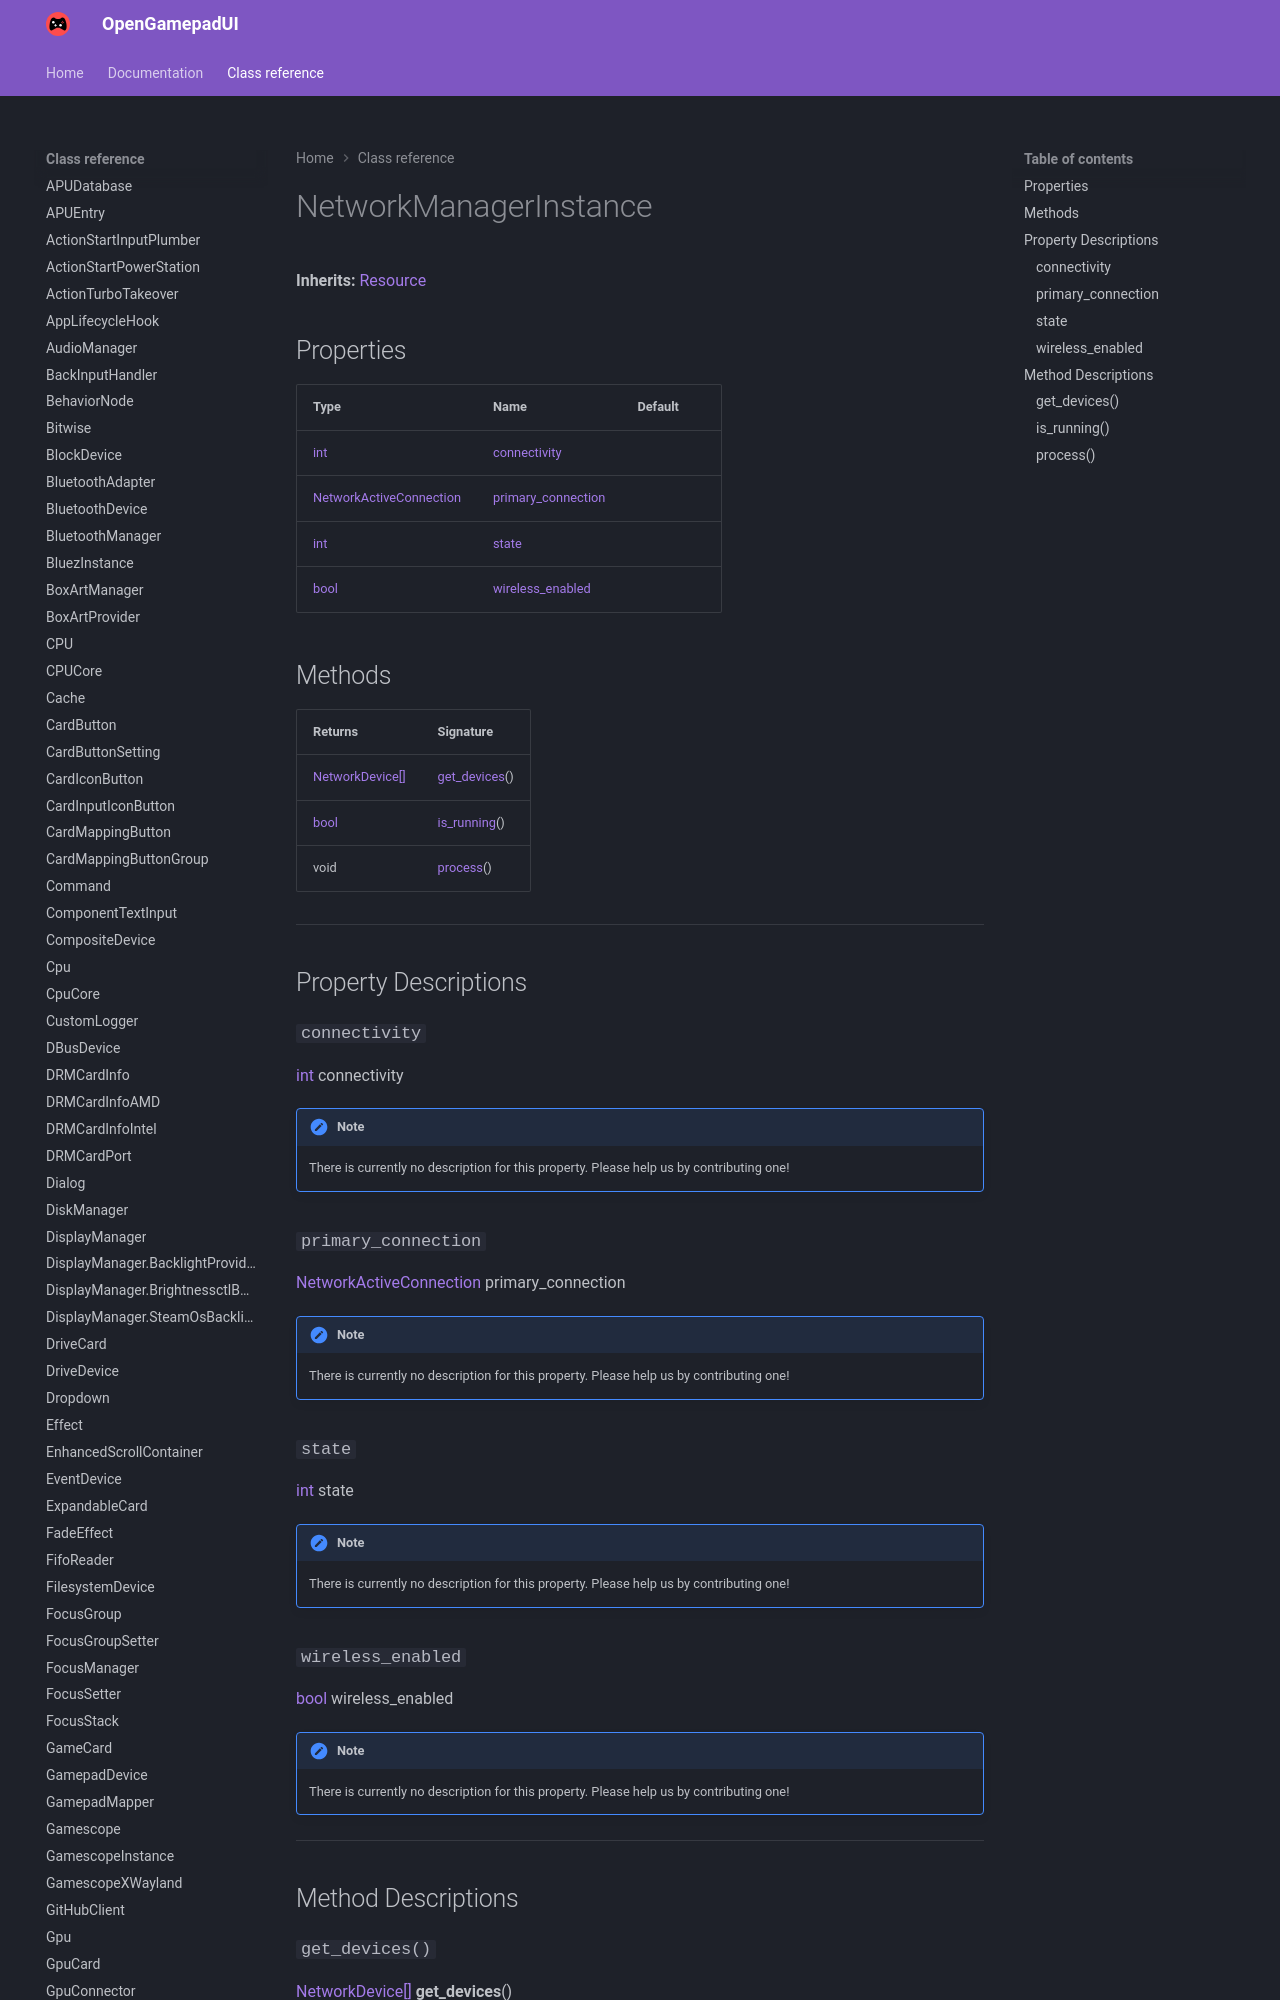

repository: ShadowBlip/OpenGamepadUI · page: class-reference/NetworkManagerInstance/index.html · generator: mkdocs

# NetworkManagerInstance

**Inherits:** [Resource](https://docs.godotengine.org/en/stable/classes/class_resource.html)


## Properties

| Type | Name | Default |
| ---- | ---- | ------- |
| [int](https://docs.godotengine.org/en/stable/classes/class_int.html) | [connectivity](./#connectivity) |  |
| [NetworkActiveConnection](../NetworkActiveConnection) | [primary_connection](./#primary_connection) |  |
| [int](https://docs.godotengine.org/en/stable/classes/class_int.html) | [state](./#state) |  |
| [bool](https://docs.godotengine.org/en/stable/classes/class_bool.html) | [wireless_enabled](./#wireless_enabled) |  |
